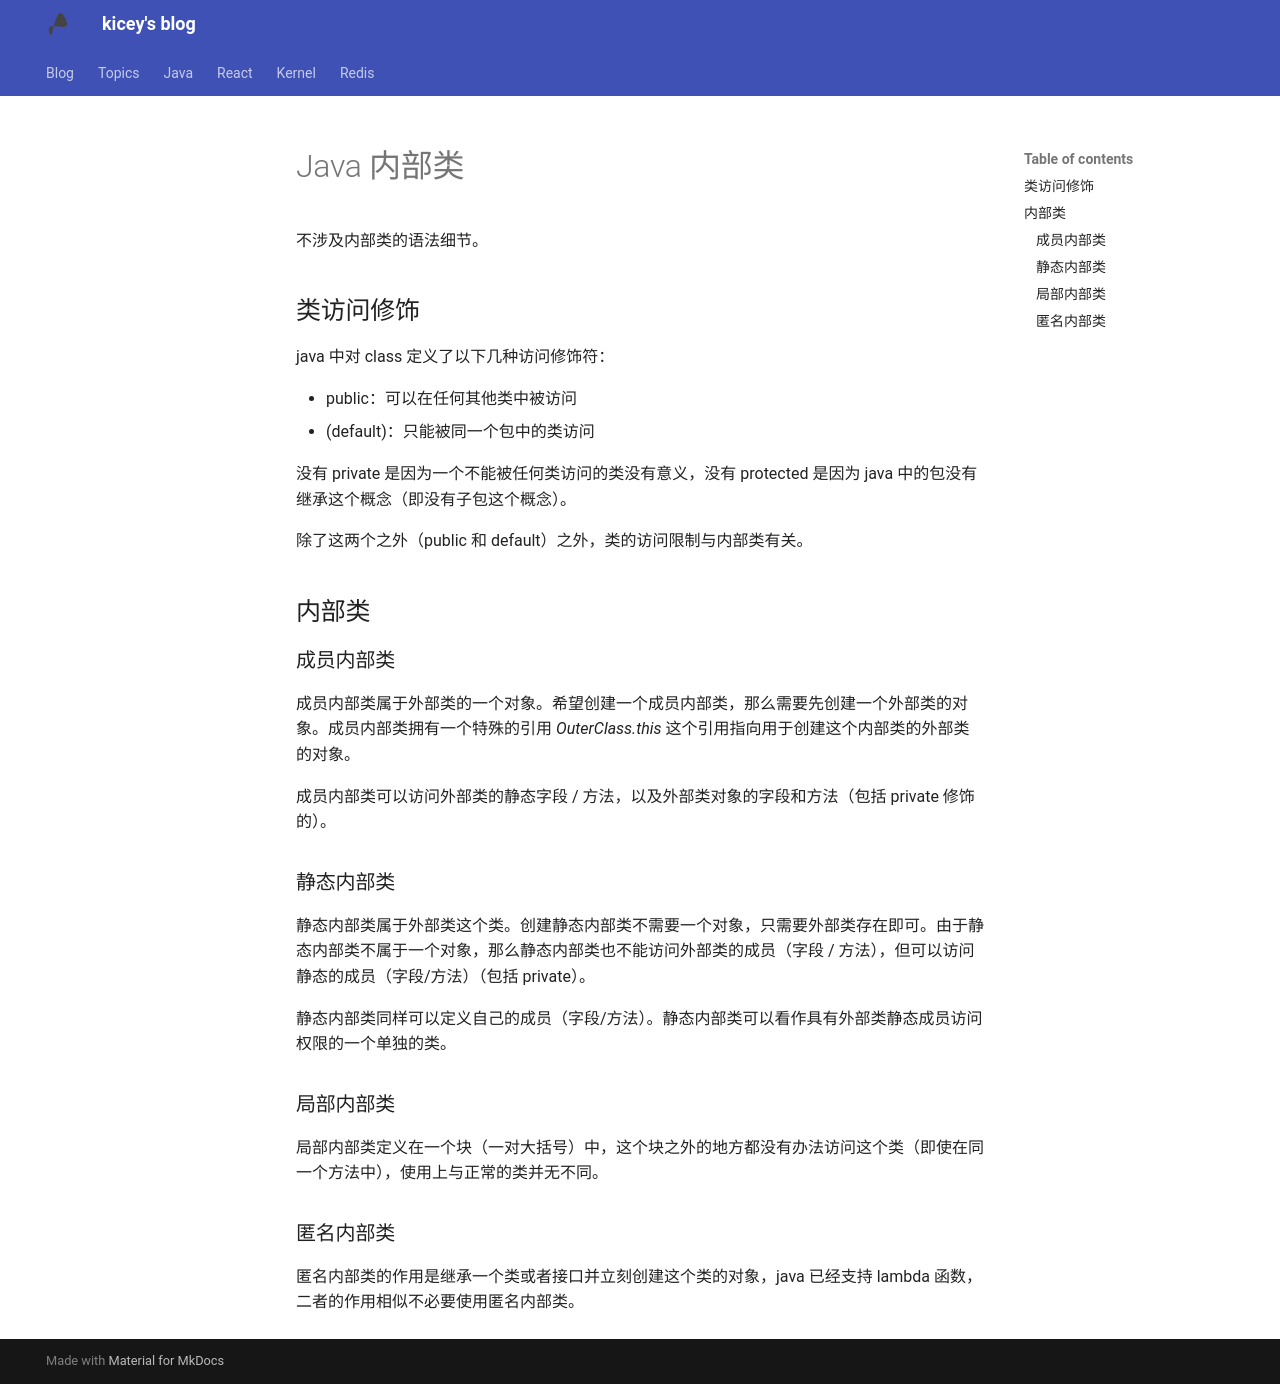

repository: Kicey/kicey.github.io · page: java/java 内部类/index.html · generator: mkdocs

# Java 内部类

不涉及内部类的语法细节。

## 类访问修饰

java 中对 class 定义了以下几种访问修饰符：

- public：可以在任何其他类中被访问
- (default)：只能被同一个包中的类访问

没有 private 是因为一个不能被任何类访问的类没有意义，没有 protected 是因为 java 中的包没有继承这个概念（即没有子包这个概念）。

除了这两个之外（public 和 default）之外，类的访问限制与内部类有关。

## 内部类

### 成员内部类

成员内部类属于外部类的一个对象。希望创建一个成员内部类，那么需要先创建一个外部类的对象。成员内部类拥有一个特殊的引用 *OuterClass.this* 这个引用指向用于创建这个内部类的外部类的对象。

成员内部类可以访问外部类的静态字段 / 方法，以及外部类对象的字段和方法（包括 private 修饰的）。

### 静态内部类

静态内部类属于外部类这个类。创建静态内部类不需要一个对象，只需要外部类存在即可。由于静态内部类不属于一个对象，那么静态内部类也不能访问外部类的成员（字段 / 方法），但可以访问静态的成员（字段/方法）（包括 private）。

静态内部类同样可以定义自己的成员（字段/方法）。静态内部类可以看作具有外部类静态成员访问权限的一个单独的类。

### 局部内部类

局部内部类定义在一个块（一对大括号）中，这个块之外的地方都没有办法访问这个类（即使在同一个方法中），使用上与正常的类并无不同。

### 匿名内部类

匿名内部类的作用是继承一个类或者接口并立刻创建这个类的对象，java 已经支持 lambda 函数，二者的作用相似不必要使用匿名内部类。
